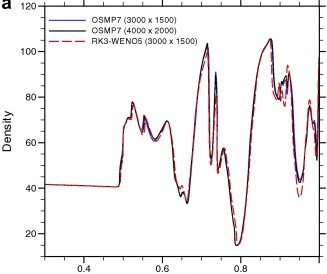

Data behind this chart, as committed beside it:
0.3, 41.5538
0.4802, 40.96
0.4904, 40.95
0.4954, 41.82
0.5005, 66.8
0.5081, 69.42
0.5157, 70.29
0.5233, 70.28
0.5233, 70.28
0.5259, 77.29
0.531, 75.1
0.5335, 72.03
0.5386, 70.27
0.5411, 66.76
0.5462, 65
0.5513, 70.26
0.5513, 70.26
0.5538, 71.57
0.5563, 70.25
0.5614, 68.5
0.564, 66.3
0.569, 64.11
0.5716, 62.79
0.5741, 61.91
0.5817, 61.03
0.5893, 61.9
0.5944, 63.21
0.602, 66.71
0.6046, 68.02
0.6071, 68.89
0.6122, 69.33
0.6173, 68.01
0.6223, 63.18
0.6274, 54.85
0.6299, 47.84
0.6325, 44.33
0.6376, 40.82
0.6426, 37.75
0.6452, 36.43
0.6477, 36.43
0.6503, 36.43
0.6528, 38.62
0.6579, 35.98
0.6604, 34.23
0.6629, 33.35
0.6655, 34.22
0.668, 36.41
0.6807, 67.95
0.6883, 77.59
0.6934, 85.47
0.6959, 90.29
0.701, 94.23
0.7036, 97.73
0.7086, 99.48
0.7112, 100.8
0.7137, 101.2
0.7162, 100.8
0.7188, 95.97
0.7188, 95.97
0.7213, 78.87
0.7213, 78.87
... 63 more rows
